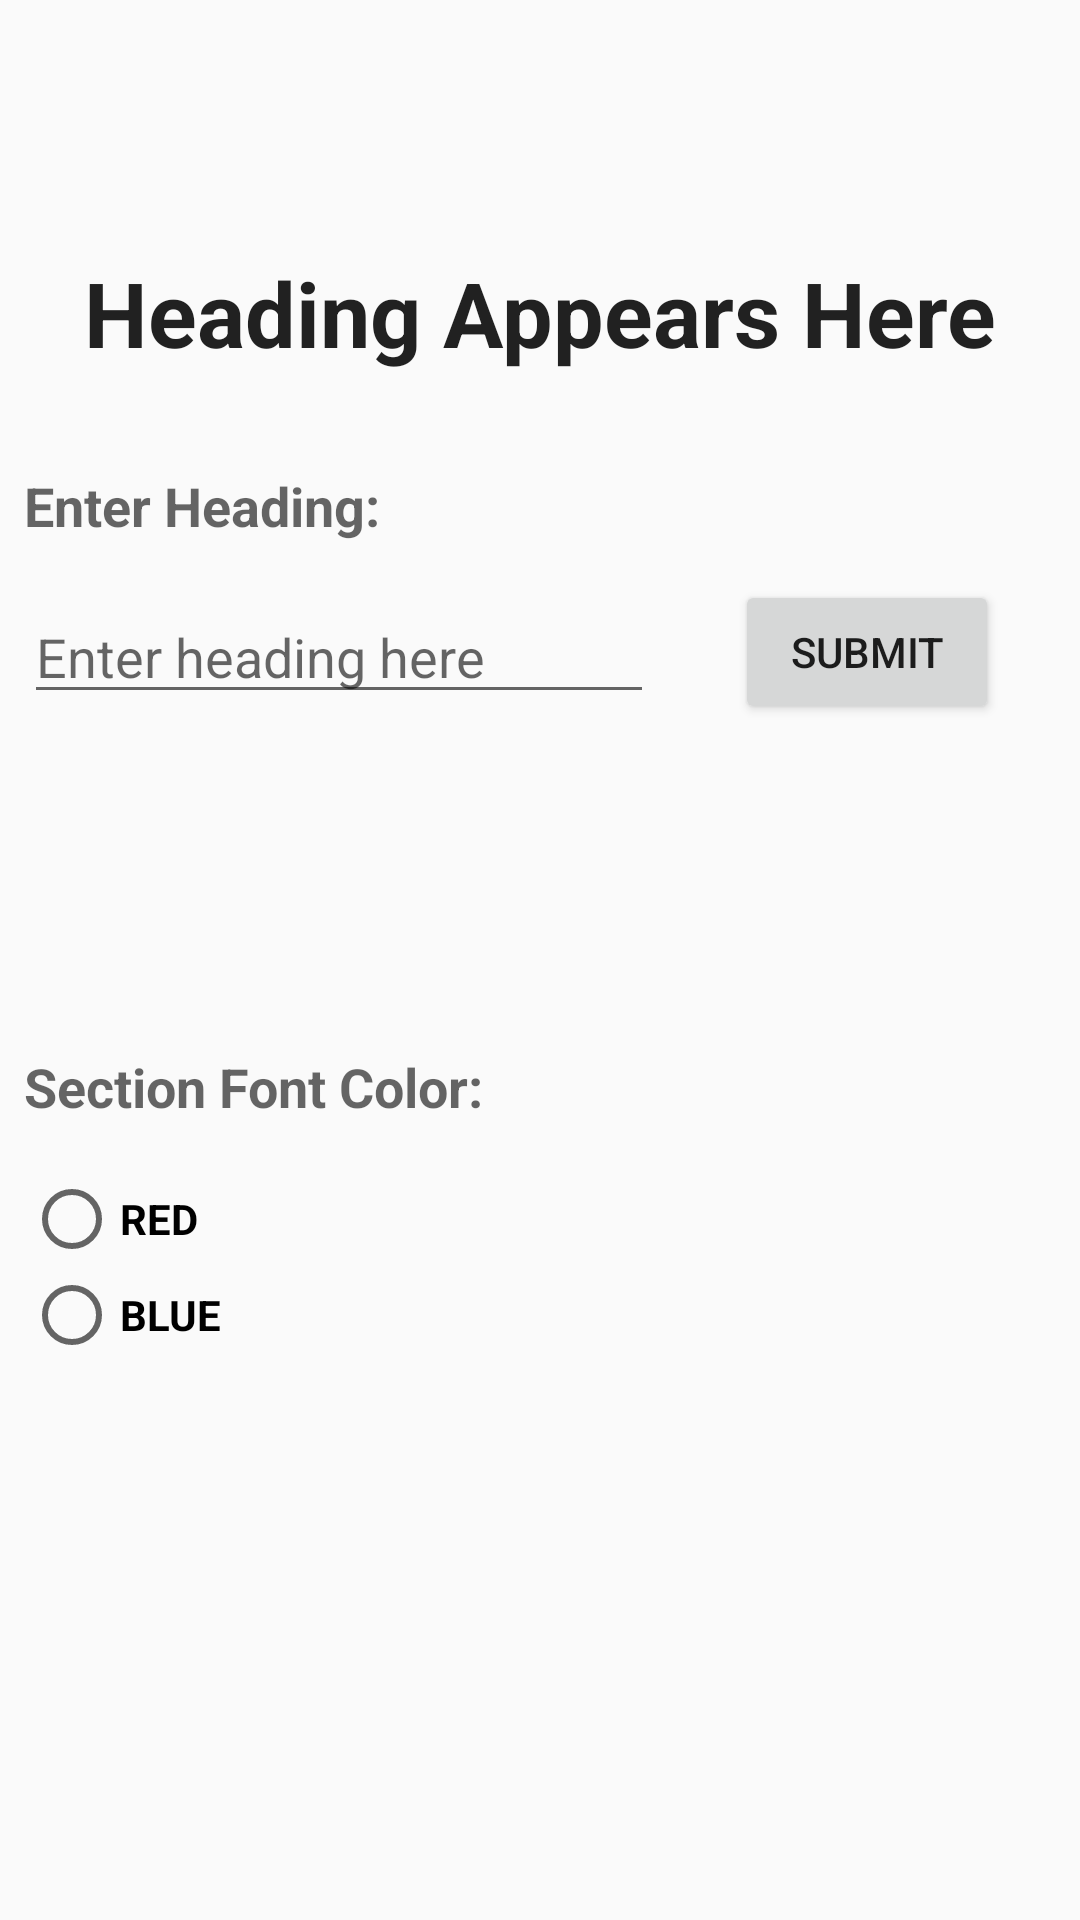

Android layout source for this screen:
<!-- AndroidManifest.xml: application theme AppTheme -->
<!-- res/layout/activity_fcm_db_realtime.xml -->
<?xml version="1.0" encoding="utf-8"?>
<androidx.constraintlayout.widget.ConstraintLayout xmlns:android="http://schemas.android.com/apk/res/android"
    xmlns:app="http://schemas.android.com/apk/res-auto"
    xmlns:tools="http://schemas.android.com/tools"
    android:layout_width="match_parent"
    android:layout_height="match_parent"
    tools:context=".FcmDbReadWrite.FcmDbRealtime">


    <TextView
        android:id="@+id/headingText"
        android:layout_width="wrap_content"
        android:layout_height="0dp"
        android:textSize="30dp"
        android:layout_marginStart="8dp"
        android:layout_marginLeft="8dp"
        android:layout_marginTop="84dp"
        android:layout_marginEnd="8dp"
        android:layout_marginRight="8dp"
        android:text="Heading Appears Here"
        android:textAppearance="@style/TextAppearance.AppCompat.Large"
        android:textStyle="bold"
        app:layout_constraintEnd_toEndOf="parent"
        app:layout_constraintStart_toStartOf="parent"
        app:layout_constraintTop_toTopOf="parent" />

    <TextView
        android:id="@+id/textView2"
        android:layout_width="wrap_content"
        android:layout_height="wrap_content"
        android:layout_marginStart="8dp"
        android:layout_marginLeft="8dp"
        android:layout_marginTop="32dp"
        android:text="Enter Heading:"
        android:textAppearance="@style/TextAppearance.AppCompat.Medium"
        android:textStyle="bold"
        app:layout_constraintStart_toStartOf="parent"
        app:layout_constraintTop_toBottomOf="@+id/headingText" />

    <EditText
        android:id="@+id/headingInput"
        android:layout_width="wrap_content"
        android:layout_height="wrap_content"
        android:layout_marginStart="8dp"
        android:layout_marginLeft="8dp"
        android:layout_marginTop="16dp"
        android:ems="10"
        android:hint="Enter heading here"
        android:inputType="textPersonName"
        app:layout_constraintStart_toStartOf="parent"
        app:layout_constraintTop_toBottomOf="@+id/textView2" />

    <Button
        android:id="@+id/submitHeading"
        android:layout_width="wrap_content"
        android:layout_height="wrap_content"
        android:layout_marginStart="8dp"
        android:layout_marginLeft="8dp"
        android:layout_marginEnd="8dp"
        android:layout_marginRight="8dp"
        android:text="Submit"
        app:layout_constraintBottom_toBottomOf="@+id/headingInput"
        app:layout_constraintEnd_toEndOf="parent"
        app:layout_constraintStart_toEndOf="@+id/headingInput"
        app:layout_constraintTop_toTopOf="@+id/headingInput"
        android:onClick="onSubmitClicked"/>

    <TextView
        android:id="@+id/textView3"
        android:layout_width="wrap_content"
        android:layout_height="wrap_content"
        android:layout_marginStart="8dp"
        android:layout_marginLeft="8dp"
        android:layout_marginTop="112dp"
        android:layout_marginEnd="8dp"
        android:layout_marginRight="8dp"
        android:text="Section Font Color:"
        android:textStyle="bold"
        android:textAppearance="@style/TextAppearance.AppCompat.Medium"
        app:layout_constraintEnd_toEndOf="parent"
        app:layout_constraintHorizontal_bias="0.0"
        app:layout_constraintStart_toStartOf="parent"
        app:layout_constraintTop_toBottomOf="@+id/headingInput" />

    <RadioGroup
        android:layout_width="wrap_content"
        android:layout_height="wrap_content"
        android:layout_marginStart="8dp"
        android:layout_marginLeft="8dp"
        android:layout_marginTop="16dp"
        app:layout_constraintStart_toStartOf="parent"
        app:layout_constraintTop_toBottomOf="@+id/textView3"
        android:orientation="vertical">

        <RadioButton
            android:id="@+id/rbRed"
            android:layout_width="match_parent"
            android:layout_height="wrap_content"
            android:text="RED"
            android:textStyle="bold"
            android:onClick="onRadioButtonClicked"/>

        <RadioButton
            android:id="@+id/rbBlue"
            android:layout_width="match_parent"
            android:layout_height="wrap_content"
            android:text="BLUE"
            android:textStyle="bold"
            android:onClick="onRadioButtonClicked"/>

    </RadioGroup>


</androidx.constraintlayout.widget.ConstraintLayout>
<!-- resources referenced by this layout -->
<resources>
  <style name="AppTheme" parent="Theme.AppCompat.Light.DarkActionBar">
          
          <item name="colorPrimary">@color/colorPrimary</item>
          <item name="colorPrimaryDark">@color/colorPrimaryDark</item>
          <item name="colorAccent">@color/colorAccent</item>
      </style>
  <color name="colorPrimary">#008577</color>
  <color name="colorPrimaryDark">#106D96</color>
  <color name="colorAccent">#6600cc</color>
</resources>
